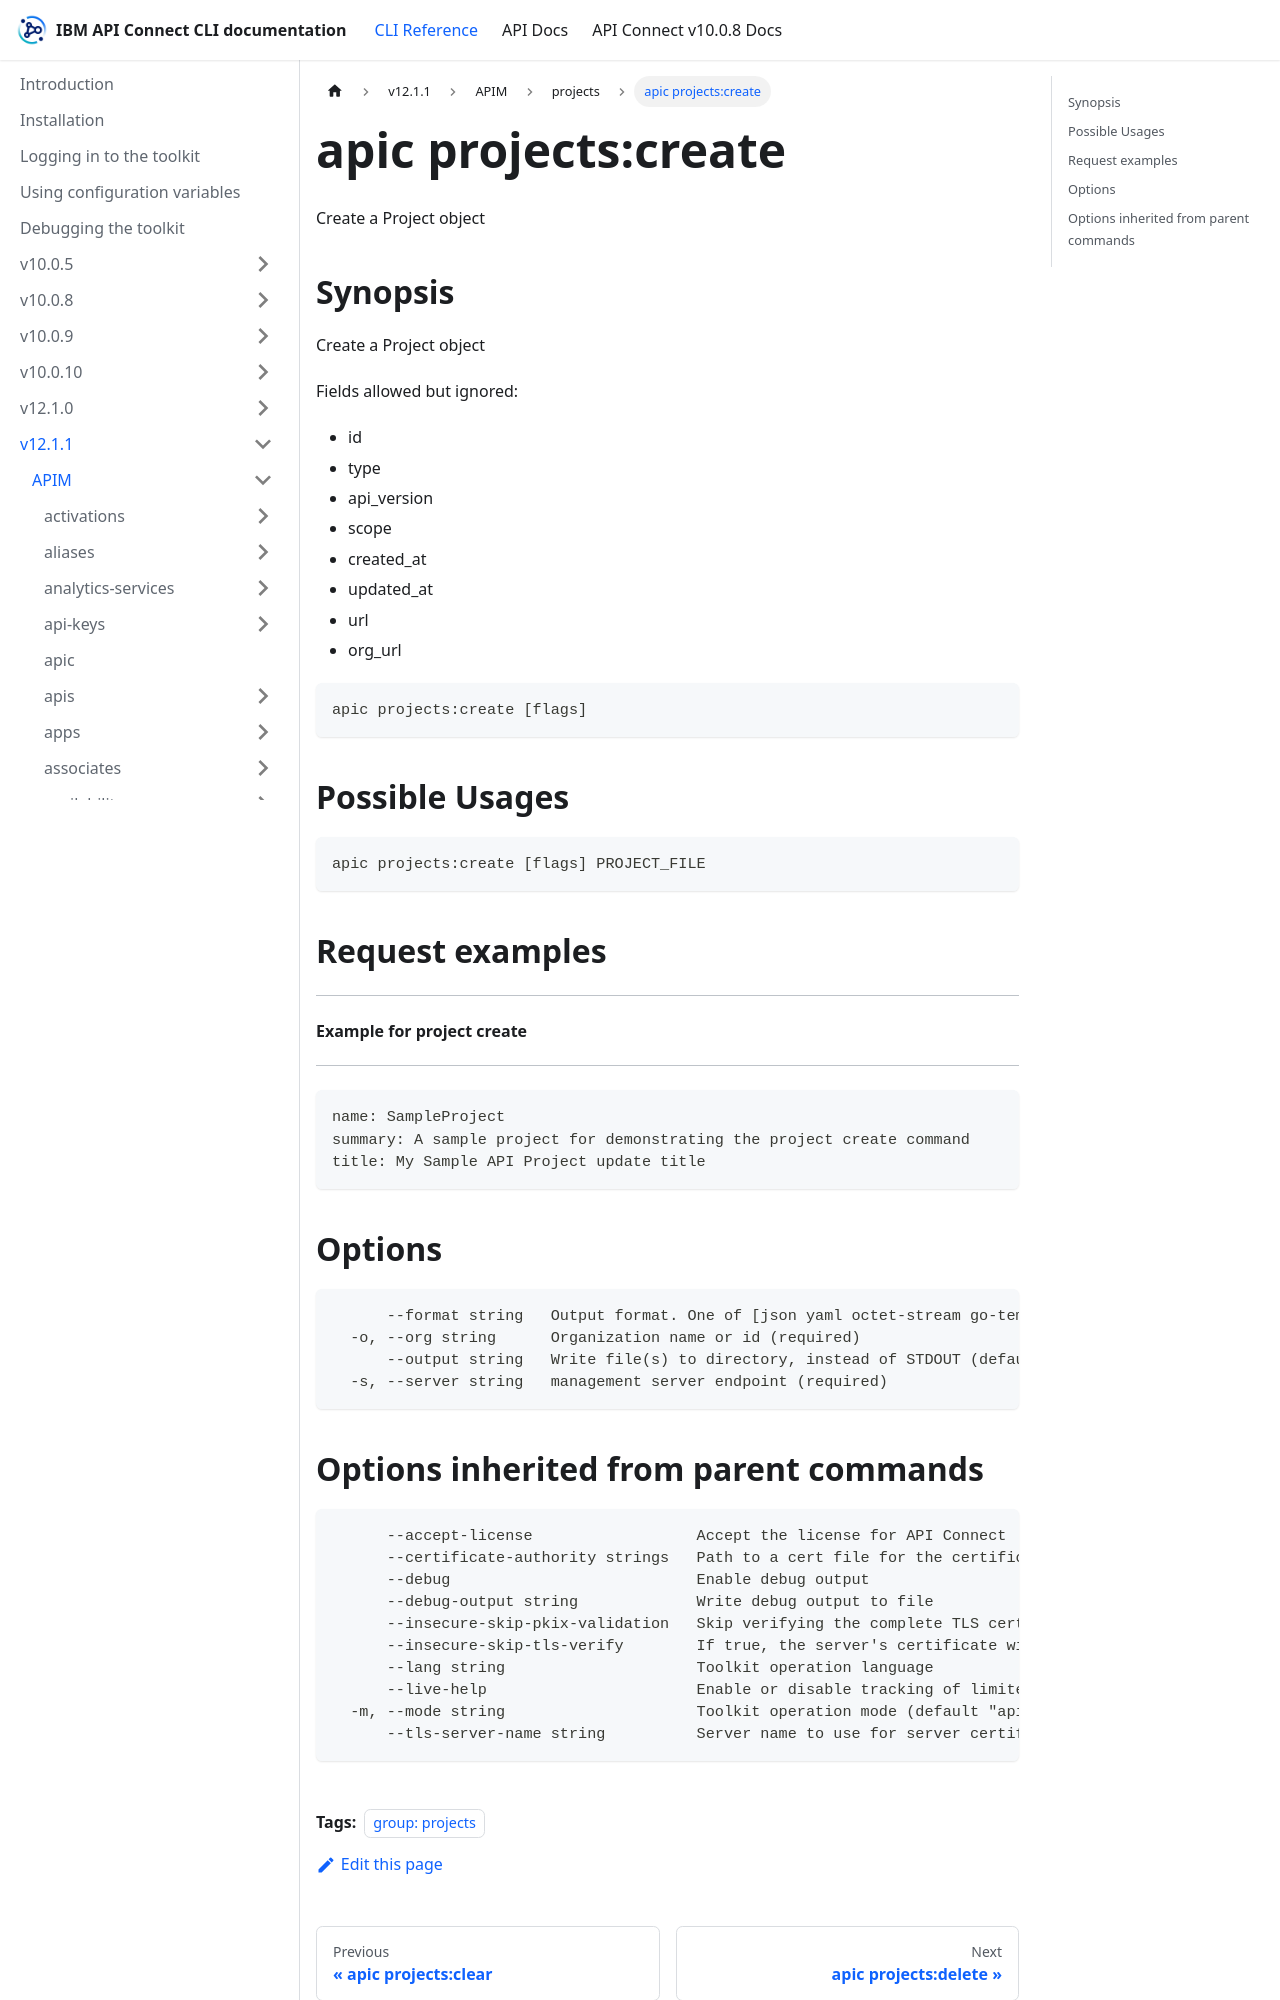

repository: ibm-apiconnect/clidocs · page: docs/v1211/apim/projects/apic_projects_create.html · generator: docusaurus

---
tags:
- "group: projects"
---
# apic projects:create

Create a Project object

## Synopsis

Create a Project object
          
          Fields allowed but ignored:
          - id
          - type
          - api_version
          - scope
          - created_at
          - updated_at
          - url
          - org_url

```
apic projects:create [flags]
```

## Possible Usages

```
apic projects:create [flags] PROJECT_FILE
```

## Request examples

-------------------------------
#### Example for project create
-------------------------------

```
name: SampleProject
summary: A sample project for demonstrating the project create command
title: My Sample API Project update title
```

## Options

```
      --format string   Output format. One of [json yaml octet-stream go-template=... go-template-file=...], defaults to yaml.
  -o, --org string      Organization name or id (required)
      --output string   Write file(s) to directory, instead of STDOUT (default "-")
  -s, --server string   management server endpoint (required)
```
